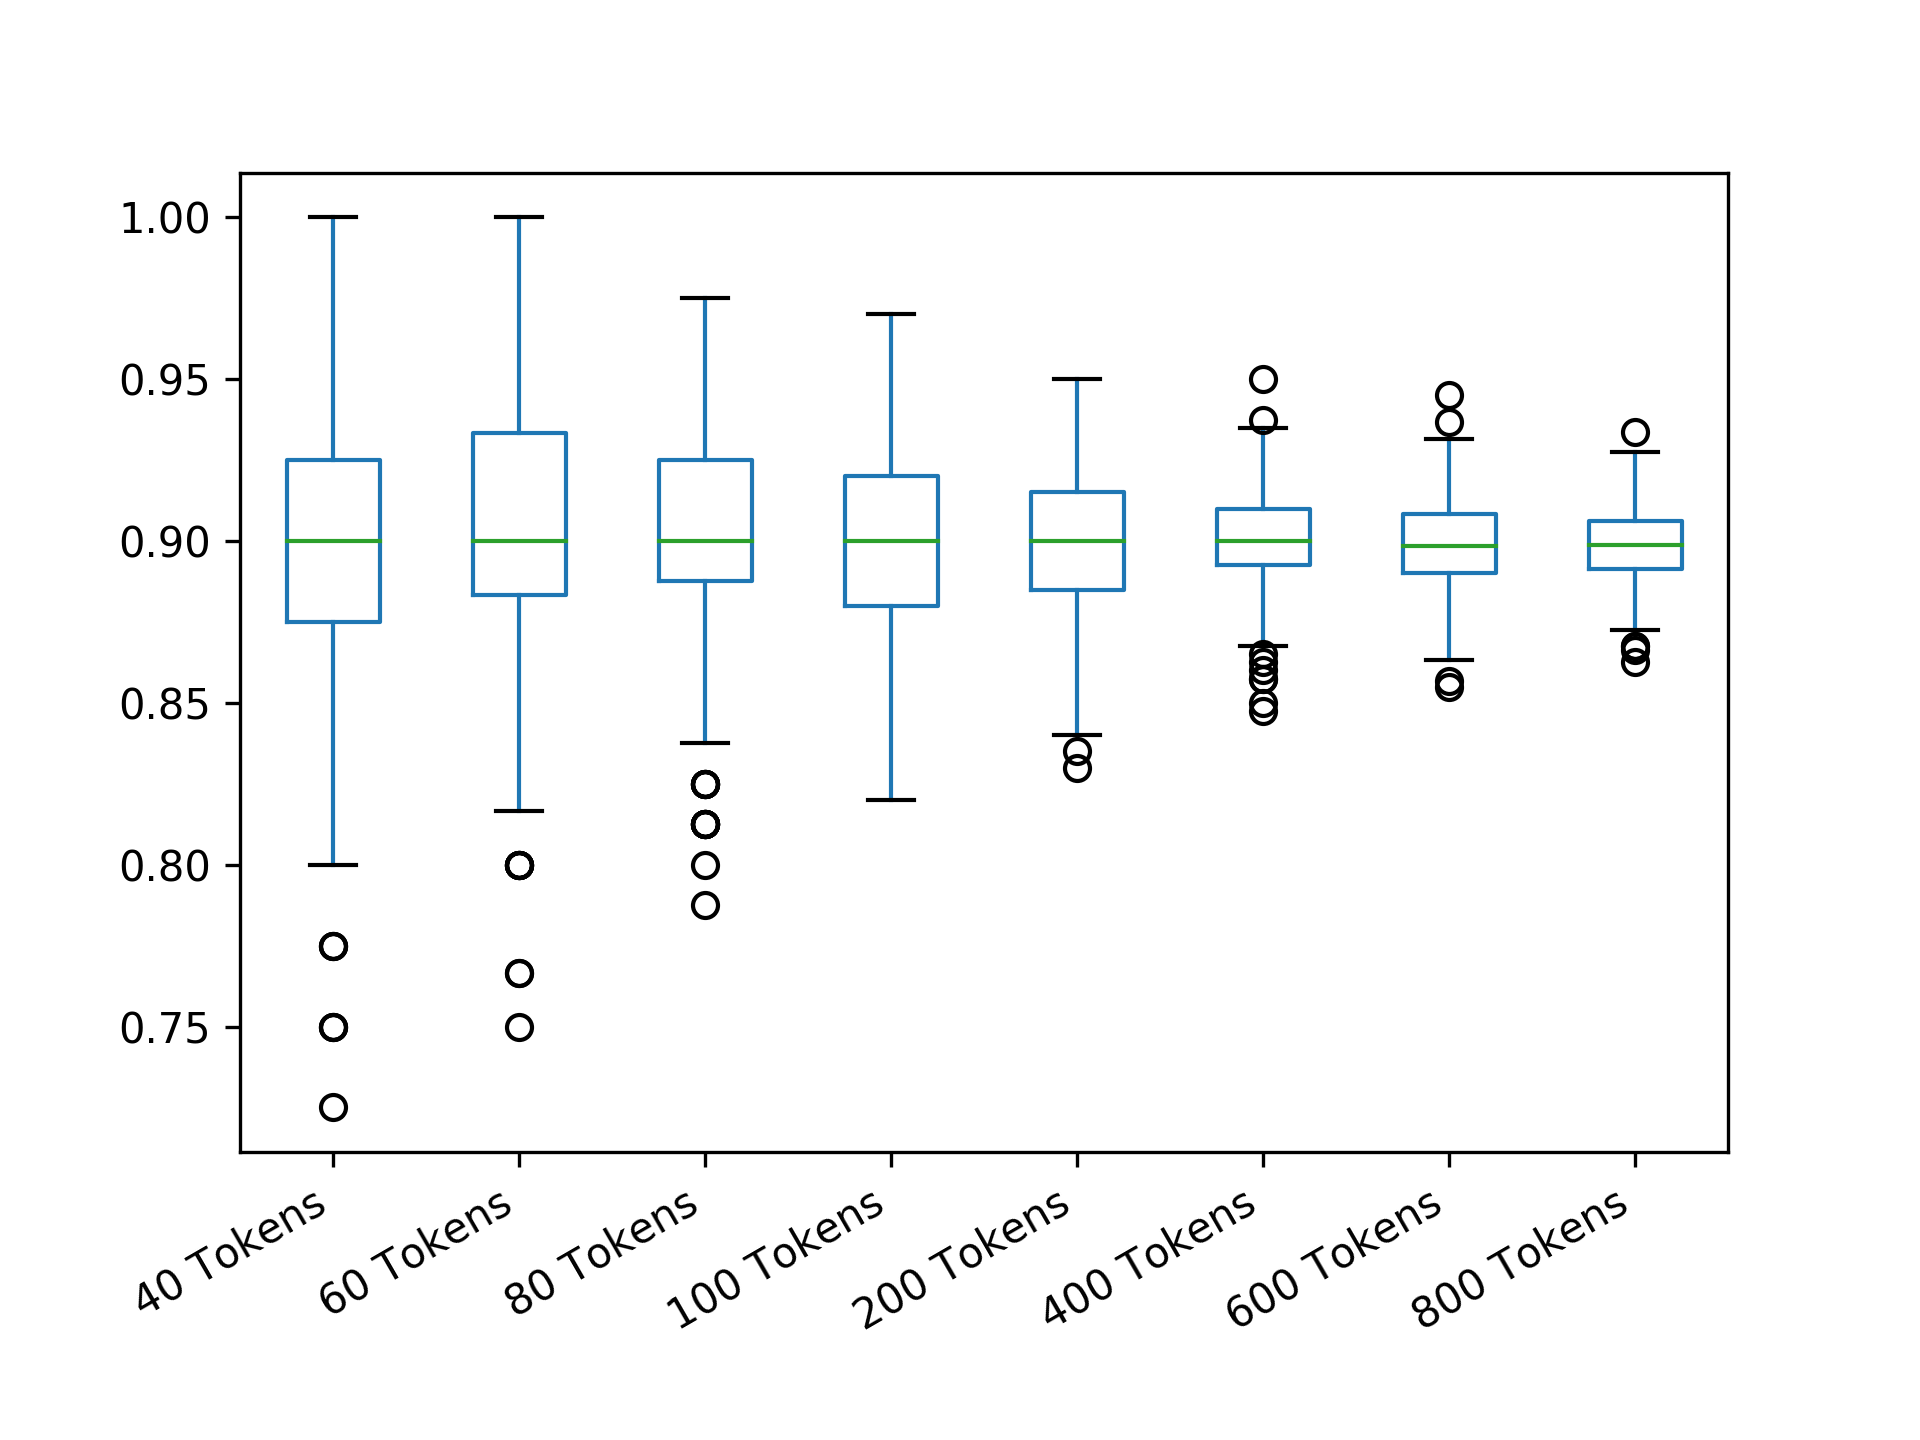

Data behind this chart, as committed beside it:
40 Tokens; 60 Tokens; 80 Tokens; 100 Tokens; 200 Tokens; 400 Tokens; 600 Tokens; 800 Tokens
0.925; 0.85; 0.9375; 0.85; 0.93; 0.9175; 0.895; 0.8962
0.925; 0.9; 0.8625; 0.94; 0.875; 0.9125; 0.9183; 0.8812
0.9; 0.95; 0.875; 0.9; 0.89; 0.91; 0.9033; 0.9062
0.9; 0.8; 0.8625; 0.86; 0.865; 0.9075; 0.9; 0.8862
0.95; 0.95; 0.925; 0.84; 0.895; 0.9225; 0.9117; 0.8988
0.875; 0.9167; 0.8875; 0.87; 0.915; 0.9375; 0.905; 0.8788
0.85; 0.9167; 0.925; 0.91; 0.91; 0.915; 0.915; 0.9113
0.925; 0.8667; 0.8875; 0.86; 0.915; 0.91; 0.8983; 0.9125
0.9; 0.9333; 0.9; 0.91; 0.91; 0.8875; 0.8833; 0.8925
0.9; 0.8833; 0.95; 0.85; 0.93; 0.8775; 0.93; 0.8925
0.95; 0.9167; 0.9; 0.92; 0.93; 0.9025; 0.8967; 0.8975
0.9; 0.9333; 0.925; 0.91; 0.905; 0.8725; 0.8917; 0.8975
0.925; 0.95; 0.9125; 0.91; 0.89; 0.8675; 0.9; 0.8962
0.85; 0.9; 0.9; 0.85; 0.905; 0.905; 0.91; 0.8875
0.9; 0.9333; 0.9375; 0.89; 0.875; 0.9175; 0.8783; 0.8975
0.825; 0.9167; 0.9375; 0.94; 0.885; 0.9175; 0.9017; 0.9038
0.875; 0.9167; 0.85; 0.93; 0.855; 0.91; 0.8933; 0.89
0.875; 0.9; 0.925; 0.89; 0.935; 0.8925; 0.8933; 0.8988
0.975; 0.9; 0.8375; 0.92; 0.92; 0.91; 0.9067; 0.915
0.9; 0.9667; 0.875; 0.83; 0.875; 0.9175; 0.8933; 0.8938
0.925; 0.9333; 0.9; 0.93; 0.93; 0.8875; 0.8933; 0.895
0.95; 0.85; 0.9625; 0.9; 0.895; 0.8925; 0.875; 0.885
0.95; 0.9333; 0.8625; 0.87; 0.875; 0.9; 0.9067; 0.9075
0.9; 0.9167; 0.9; 0.88; 0.865; 0.8725; 0.89; 0.9225
0.975; 0.9333; 0.9125; 0.87; 0.87; 0.8975; 0.89; 0.8838
0.925; 0.85; 0.8125; 0.93; 0.905; 0.91; 0.91; 0.9075
0.9; 0.9333; 0.8375; 0.85; 0.885; 0.92; 0.8983; 0.8775
0.9; 0.9167; 0.85; 0.95; 0.915; 0.9075; 0.8883; 0.885
0.925; 0.9167; 0.85; 0.93; 0.91; 0.9; 0.9083; 0.905
1; 0.95; 0.9; 0.9; 0.935; 0.9175; 0.8933; 0.8912
0.9; 0.85; 0.925; 0.86; 0.88; 0.895; 0.9067; 0.91
1; 0.8833; 0.9125; 0.87; 0.92; 0.88; 0.895; 0.91
0.8; 0.9; 0.875; 0.92; 0.915; 0.895; 0.8833; 0.8938
0.85; 0.8167; 0.9375; 0.89; 0.88; 0.8825; 0.89; 0.9062
0.9; 0.8833; 0.925; 0.94; 0.89; 0.925; 0.92; 0.9025
0.95; 0.9; 0.9375; 0.87; 0.895; 0.9125; 0.8967; 0.8888
0.875; 0.85; 0.8875; 0.92; 0.925; 0.8975; 0.9017; 0.88
0.85; 0.8833; 0.975; 0.92; 0.88; 0.905; 0.9083; 0.9025
0.875; 0.8667; 0.8875; 0.88; 0.91; 0.9025; 0.9083; 0.905
0.875; 0.85; 0.8625; 0.96; 0.9; 0.905; 0.9317; 0.8888
0.925; 0.8833; 0.8875; 0.86; 0.895; 0.8975; 0.8833; 0.9025
0.85; 0.8833; 0.8875; 0.96; 0.905; 0.895; 0.895; 0.9062
0.75; 0.8833; 0.95; 0.91; 0.895; 0.8725; 0.9017; 0.9038
0.9; 0.85; 0.8875; 0.9; 0.925; 0.9025; 0.9167; 0.8825
0.9; 0.8667; 0.9125; 0.89; 0.92; 0.8925; 0.9017; 0.9
0.825; 0.9167; 0.8875; 0.83; 0.86; 0.91; 0.9067; 0.8862
0.95; 0.9167; 0.8875; 0.9; 0.92; 0.915; 0.9067; 0.8825
0.975; 0.9167; 0.9125; 0.91; 0.9; 0.91; 0.9117; 0.8838
0.85; 0.9; 0.925; 0.92; 0.925; 0.8775; 0.9083; 0.9
0.9; 0.9667; 0.9; 0.91; 0.865; 0.89; 0.8933; 0.91
0.925; 0.9667; 0.85; 0.89; 0.875; 0.8975; 0.885; 0.8988
0.925; 0.9167; 0.8875; 0.94; 0.91; 0.9175; 0.8967; 0.8962
0.85; 0.9333; 0.925; 0.86; 0.92; 0.8925; 0.895; 0.9137
0.9; 0.8667; 0.925; 0.93; 0.92; 0.9; 0.9067; 0.91
0.85; 0.9; 0.9625; 0.88; 0.885; 0.9; 0.8967; 0.8838
0.9; 0.9833; 0.95; 0.91; 0.905; 0.92; 0.8867; 0.8875
0.95; 0.9; 0.9375; 0.95; 0.91; 0.8775; 0.9217; 0.9
0.975; 0.8833; 0.9; 0.86; 0.885; 0.895; 0.895; 0.9087
0.925; 0.85; 0.8875; 0.9; 0.89; 0.9075; 0.9; 0.905
0.95; 0.95; 0.95; 0.92; 0.88; 0.895; 0.8733; 0.9038
... 440 more rows
